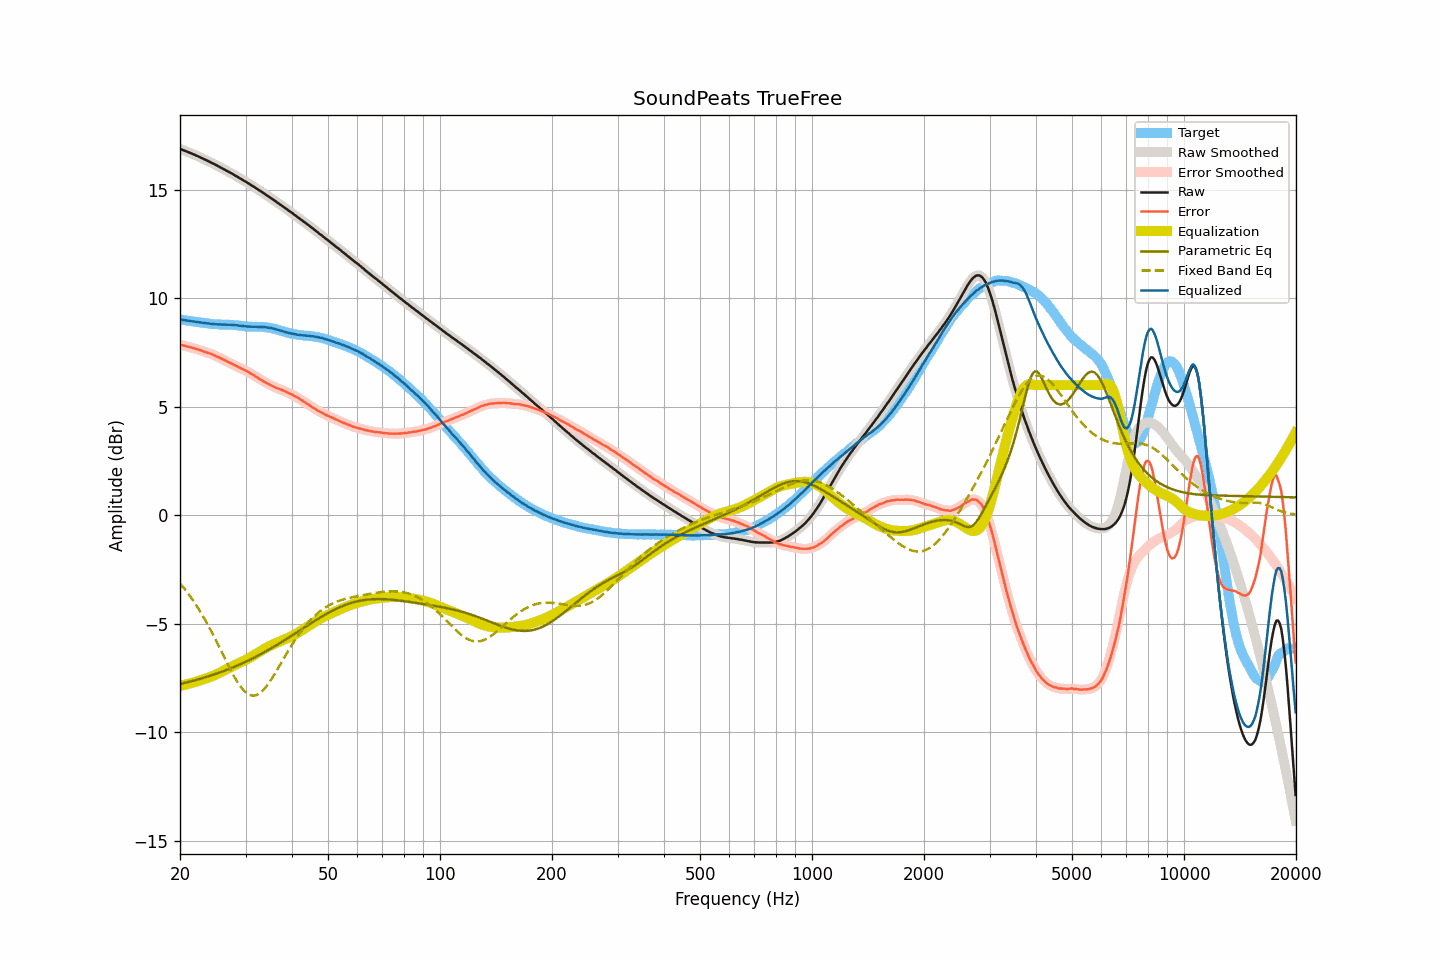

The file beside this chart, header and first rows:
frequency, raw, smoothed, error, error_smoothed, equalization, parametric_eq, fixed_band_eq, equalized_raw, equalized_smoothed, target
20.00, 16.88, 16.88, 7.86, 7.86, -7.86, -7.77, -3.13, 9.02, 9.02, 9.02
20.20, 16.85, 16.85, 7.84, 7.84, -7.84, -7.75, -3.22, 9.01, 9.01, 9.01
20.40, 16.82, 16.82, 7.83, 7.83, -7.83, -7.74, -3.31, 9.00, 9.00, 9.00
20.61, 16.80, 16.79, 7.81, 7.81, -7.81, -7.72, -3.40, 8.99, 8.99, 8.99
20.81, 16.76, 16.76, 7.79, 7.79, -7.79, -7.70, -3.50, 8.98, 8.98, 8.98
21.02, 16.73, 16.73, 7.77, 7.77, -7.77, -7.68, -3.60, 8.96, 8.96, 8.97
21.23, 16.70, 16.70, 7.75, 7.75, -7.75, -7.66, -3.70, 8.95, 8.95, 8.96
21.44, 16.67, 16.68, 7.73, 7.73, -7.73, -7.65, -3.80, 8.94, 8.95, 8.94
21.66, 16.64, 16.64, 7.71, 7.71, -7.71, -7.63, -3.91, 8.94, 8.93, 8.93
21.87, 16.61, 16.61, 7.69, 7.69, -7.69, -7.61, -4.02, 8.93, 8.92, 8.92
22.09, 16.57, 16.58, 7.66, 7.67, -7.67, -7.59, -4.13, 8.91, 8.91, 8.91
22.31, 16.54, 16.54, 7.64, 7.64, -7.64, -7.57, -4.25, 8.90, 8.90, 8.90
22.54, 16.51, 16.51, 7.63, 7.62, -7.62, -7.54, -4.36, 8.90, 8.89, 8.89
22.76, 16.47, 16.48, 7.60, 7.60, -7.59, -7.52, -4.49, 8.88, 8.88, 8.88
22.99, 16.44, 16.44, 7.57, 7.57, -7.57, -7.50, -4.61, 8.87, 8.87, 8.88
23.22, 16.40, 16.41, 7.54, 7.54, -7.55, -7.48, -4.74, 8.86, 8.86, 8.87
23.45, 16.37, 16.37, 7.52, 7.52, -7.52, -7.46, -4.87, 8.85, 8.85, 8.85
23.69, 16.34, 16.34, 7.49, 7.49, -7.50, -7.43, -5.01, 8.84, 8.84, 8.84
23.92, 16.30, 16.30, 7.47, 7.47, -7.47, -7.41, -5.14, 8.84, 8.83, 8.83
24.16, 16.26, 16.26, 7.44, 7.44, -7.44, -7.39, -5.28, 8.82, 8.82, 8.82
24.40, 16.22, 16.23, 7.42, 7.42, -7.41, -7.36, -5.42, 8.81, 8.82, 8.81
24.65, 16.19, 16.19, 7.39, 7.38, -7.38, -7.34, -5.57, 8.81, 8.81, 8.81
24.89, 16.15, 16.15, 7.35, 7.35, -7.35, -7.31, -5.71, 8.80, 8.80, 8.81
25.14, 16.11, 16.11, 7.31, 7.31, -7.32, -7.29, -5.86, 8.80, 8.80, 8.80
25.39, 16.07, 16.07, 7.28, 7.28, -7.28, -7.26, -6.01, 8.79, 8.79, 8.79
25.65, 16.03, 16.03, 7.24, 7.24, -7.24, -7.23, -6.16, 8.79, 8.79, 8.79
25.91, 16.00, 15.99, 7.21, 7.21, -7.21, -7.21, -6.31, 8.79, 8.79, 8.79
26.16, 15.95, 15.95, 7.17, 7.17, -7.17, -7.18, -6.46, 8.79, 8.79, 8.79
26.43, 15.92, 15.91, 7.13, 7.13, -7.13, -7.15, -6.61, 8.78, 8.78, 8.78
26.69, 15.87, 15.87, 7.09, 7.09, -7.09, -7.12, -6.76, 8.78, 8.78, 8.78
26.96, 15.83, 15.84, 7.05, 7.05, -7.05, -7.09, -6.91, 8.78, 8.78, 8.78
27.23, 15.80, 15.80, 7.02, 7.02, -7.02, -7.07, -7.05, 8.78, 8.78, 8.78
27.50, 15.75, 15.75, 6.98, 6.98, -6.98, -7.04, -7.20, 8.78, 8.78, 8.78
27.77, 15.71, 15.71, 6.94, 6.94, -6.94, -7.00, -7.33, 8.77, 8.77, 8.77
28.05, 15.66, 15.67, 6.90, 6.90, -6.91, -6.97, -7.47, 8.76, 8.76, 8.76
28.33, 15.62, 15.62, 6.87, 6.87, -6.87, -6.94, -7.59, 8.75, 8.75, 8.76
28.62, 15.59, 15.58, 6.84, 6.83, -6.83, -6.91, -7.71, 8.75, 8.75, 8.75
28.90, 15.53, 15.54, 6.79, 6.80, -6.80, -6.88, -7.82, 8.73, 8.74, 8.74
29.19, 15.49, 15.49, 6.76, 6.76, -6.77, -6.85, -7.92, 8.73, 8.73, 8.73
29.48, 15.45, 15.45, 6.74, 6.73, -6.73, -6.81, -8.01, 8.72, 8.72, 8.72
29.78, 15.40, 15.41, 6.69, 6.70, -6.69, -6.78, -8.10, 8.71, 8.71, 8.71
30.08, 15.37, 15.36, 6.66, 6.66, -6.66, -6.74, -8.16, 8.71, 8.71, 8.70
30.38, 15.32, 15.32, 6.62, 6.62, -6.62, -6.71, -8.22, 8.70, 8.70, 8.70
30.68, 15.27, 15.27, 6.58, 6.58, -6.58, -6.67, -8.26, 8.70, 8.69, 8.69
30.99, 15.23, 15.22, 6.54, 6.54, -6.54, -6.64, -8.29, 8.69, 8.69, 8.69
31.30, 15.18, 15.18, 6.49, 6.49, -6.49, -6.60, -8.30, 8.68, 8.69, 8.69
31.61, 15.13, 15.13, 6.45, 6.45, -6.45, -6.56, -8.31, 8.69, 8.69, 8.68
31.93, 15.09, 15.08, 6.40, 6.40, -6.40, -6.52, -8.29, 8.69, 8.68, 8.69
32.24, 15.03, 15.04, 6.35, 6.35, -6.35, -6.49, -8.27, 8.68, 8.68, 8.68
32.57, 14.98, 14.99, 6.31, 6.30, -6.31, -6.45, -8.22, 8.68, 8.68, 8.68
32.89, 14.94, 14.94, 6.26, 6.26, -6.26, -6.41, -8.18, 8.68, 8.68, 8.68
33.22, 14.89, 14.89, 6.21, 6.21, -6.22, -6.37, -8.11, 8.68, 8.68, 8.68
33.55, 14.84, 14.85, 6.17, 6.17, -6.17, -6.33, -8.04, 8.67, 8.67, 8.68
33.89, 14.79, 14.79, 6.13, 6.13, -6.13, -6.28, -7.95, 8.66, 8.66, 8.66
34.23, 14.74, 14.74, 6.09, 6.09, -6.09, -6.24, -7.86, 8.66, 8.66, 8.66
34.57, 14.69, 14.69, 6.04, 6.05, -6.05, -6.20, -7.76, 8.64, 8.65, 8.65
34.92, 14.65, 14.64, 6.01, 6.01, -6.01, -6.16, -7.65, 8.63, 8.63, 8.63
35.27, 14.60, 14.60, 5.98, 5.98, -5.97, -6.12, -7.54, 8.62, 8.62, 8.62
35.62, 14.54, 14.54, 5.94, 5.94, -5.94, -6.07, -7.42, 8.60, 8.60, 8.60
35.97, 14.49, 14.49, 5.91, 5.91, -5.91, -6.03, -7.30, 8.59, 8.58, 8.59
... 635 more rows
